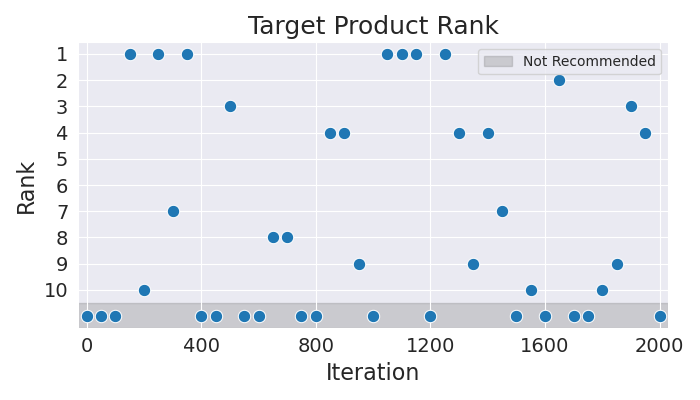

The table this chart was drawn from, first rows:
Iteration, Rank
0, 11
50, 11
100, 11
150, 1
200, 10
250, 1
300, 7
350, 1
400, 11
450, 11
500, 3
550, 11
600, 11
650, 8
700, 8
750, 11
800, 11
850, 4
900, 4
950, 9
1000, 11
1050, 1
1100, 1
1150, 1
1200, 11
1250, 1
1300, 4
1350, 9
1400, 4
1450, 7
1500, 11
1550, 10
1600, 11
1650, 2
1700, 11
1750, 11
1800, 10
1850, 9
1900, 3
1950, 4
2000, 11
